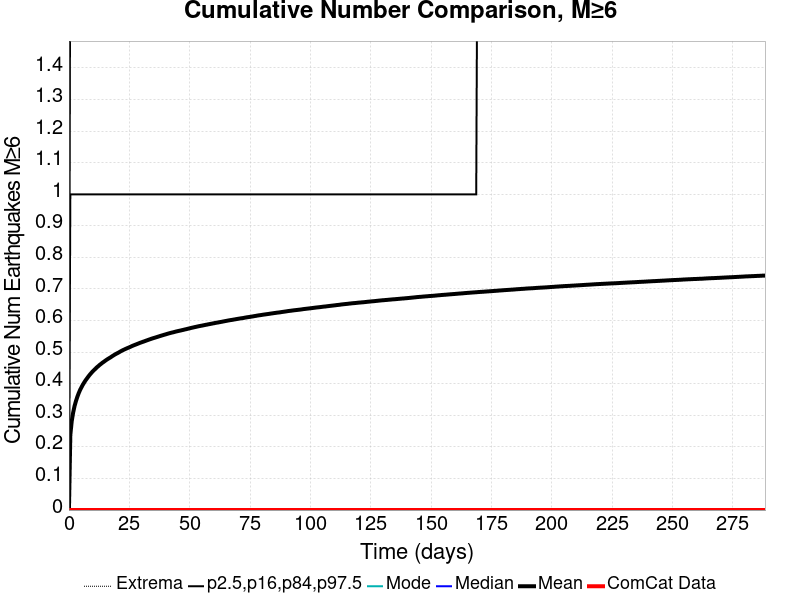

Data behind this chart, as committed beside it:
Time (days), ComCat Data, Simulation Mean, Simulation Median, Simulation Mode, Simulation Minimum, Simulation Maximum, 2.5 %-ile, 16 %-ile, 84 %-ile, 97.5 %-ile
0.0, 0.0, 0.0, 0.0, 0.0, 0.0, 0.0, 0.0, 0.0, 0.0, 0.0
0.5779, 0.0, 0.238, 0.0, 0.0, 0.0, 5.0, 0.0, 0.0, 1.0, 2.0
1.156, 0.0, 0.2815, 0.0, 0.0, 0.0, 6.0, 0.0, 0.0, 1.0, 2.0
1.734, 0.0, 0.3084, 0.0, 0.0, 0.0, 6.0, 0.0, 0.0, 1.0, 2.0
2.312, 0.0, 0.329, 0.0, 0.0, 0.0, 6.0, 0.0, 0.0, 1.0, 2.0
2.89, 0.0, 0.3448, 0.0, 0.0, 0.0, 6.0, 0.0, 0.0, 1.0, 2.0
3.468, 0.0, 0.3584, 0.0, 0.0, 0.0, 7.0, 0.0, 0.0, 1.0, 2.0
4.045, 0.0, 0.3701, 0.0, 0.0, 0.0, 7.0, 0.0, 0.0, 1.0, 2.0
4.623, 0.0, 0.3805, 0.0, 0.0, 0.0, 7.0, 0.0, 0.0, 1.0, 2.0
5.201, 0.0, 0.389, 0.0, 0.0, 0.0, 7.0, 0.0, 0.0, 1.0, 2.0
5.779, 0.0, 0.3973, 0.0, 0.0, 0.0, 7.0, 0.0, 0.0, 1.0, 2.0
6.357, 0.0, 0.4045, 0.0, 0.0, 0.0, 7.0, 0.0, 0.0, 1.0, 2.0
6.935, 0.0, 0.4114, 0.0, 0.0, 0.0, 7.0, 0.0, 0.0, 1.0, 2.0
7.513, 0.0, 0.4173, 0.0, 0.0, 0.0, 7.0, 0.0, 0.0, 1.0, 2.0
8.091, 0.0, 0.4234, 0.0, 0.0, 0.0, 7.0, 0.0, 0.0, 1.0, 2.0
8.669, 0.0, 0.4289, 0.0, 0.0, 0.0, 7.0, 0.0, 0.0, 1.0, 2.0
9.247, 0.0, 0.434, 0.0, 0.0, 0.0, 7.0, 0.0, 0.0, 1.0, 2.0
9.825, 0.0, 0.4391, 0.0, 0.0, 0.0, 7.0, 0.0, 0.0, 1.0, 2.0
10.4, 0.0, 0.4433, 0.0, 0.0, 0.0, 7.0, 0.0, 0.0, 1.0, 2.0
10.98, 0.0, 0.4475, 0.0, 0.0, 0.0, 7.0, 0.0, 0.0, 1.0, 2.0
11.56, 0.0, 0.452, 0.0, 0.0, 0.0, 7.0, 0.0, 0.0, 1.0, 2.0
12.14, 0.0, 0.4556, 0.0, 0.0, 0.0, 7.0, 0.0, 0.0, 1.0, 2.0
12.71, 0.0, 0.4596, 0.0, 0.0, 0.0, 7.0, 0.0, 0.0, 1.0, 2.0
13.29, 0.0, 0.463, 0.0, 0.0, 0.0, 7.0, 0.0, 0.0, 1.0, 2.0
13.87, 0.0, 0.4665, 0.0, 0.0, 0.0, 7.0, 0.0, 0.0, 1.0, 2.0
14.45, 0.0, 0.4696, 0.0, 0.0, 0.0, 7.0, 0.0, 0.0, 1.0, 2.0
15.03, 0.0, 0.4729, 0.0, 0.0, 0.0, 7.0, 0.0, 0.0, 1.0, 2.0
15.6, 0.0, 0.4759, 0.0, 0.0, 0.0, 7.0, 0.0, 0.0, 1.0, 2.0
16.18, 0.0, 0.4788, 0.0, 0.0, 0.0, 7.0, 0.0, 0.0, 1.0, 2.0
16.76, 0.0, 0.4815, 0.0, 0.0, 0.0, 7.0, 0.0, 0.0, 1.0, 2.0
17.34, 0.0, 0.4841, 0.0, 0.0, 0.0, 7.0, 0.0, 0.0, 1.0, 2.0
17.92, 0.0, 0.4873, 0.0, 0.0, 0.0, 7.0, 0.0, 0.0, 1.0, 2.0
18.49, 0.0, 0.49, 0.0, 0.0, 0.0, 7.0, 0.0, 0.0, 1.0, 2.0
19.07, 0.0, 0.4928, 0.0, 0.0, 0.0, 7.0, 0.0, 0.0, 1.0, 2.0
19.65, 0.0, 0.4952, 0.0, 0.0, 0.0, 7.0, 0.0, 0.0, 1.0, 3.0
20.23, 0.0, 0.4975, 0.0, 0.0, 0.0, 7.0, 0.0, 0.0, 1.0, 3.0
20.81, 0.0, 0.4999, 0.0, 0.0, 0.0, 7.0, 0.0, 0.0, 1.0, 3.0
21.38, 0.0, 0.5025, 0.0, 0.0, 0.0, 7.0, 0.0, 0.0, 1.0, 3.0
21.96, 0.0, 0.5048, 0.0, 0.0, 0.0, 7.0, 0.0, 0.0, 1.0, 3.0
22.54, 0.0, 0.507, 0.0, 0.0, 0.0, 7.0, 0.0, 0.0, 1.0, 3.0
23.12, 0.0, 0.5092, 0.0, 0.0, 0.0, 7.0, 0.0, 0.0, 1.0, 3.0
23.69, 0.0, 0.5111, 0.0, 0.0, 0.0, 7.0, 0.0, 0.0, 1.0, 3.0
24.27, 0.0, 0.5131, 0.0, 0.0, 0.0, 7.0, 0.0, 0.0, 1.0, 3.0
24.85, 0.0, 0.5149, 0.0, 0.0, 0.0, 7.0, 0.0, 0.0, 1.0, 3.0
25.43, 0.0, 0.5169, 0.0, 0.0, 0.0, 7.0, 0.0, 0.0, 1.0, 3.0
26.01, 0.0, 0.5191, 0.0, 0.0, 0.0, 9.0, 0.0, 0.0, 1.0, 3.0
26.58, 0.0, 0.5209, 0.0, 0.0, 0.0, 10.0, 0.0, 0.0, 1.0, 3.0
27.16, 0.0, 0.5227, 0.0, 0.0, 0.0, 10.0, 0.0, 0.0, 1.0, 3.0
27.74, 0.0, 0.5244, 0.0, 0.0, 0.0, 10.0, 0.0, 0.0, 1.0, 3.0
28.32, 0.0, 0.5261, 0.0, 0.0, 0.0, 10.0, 0.0, 0.0, 1.0, 3.0
28.9, 0.0, 0.5279, 0.0, 0.0, 0.0, 10.0, 0.0, 0.0, 1.0, 3.0
29.47, 0.0, 0.5297, 0.0, 0.0, 0.0, 10.0, 0.0, 0.0, 1.0, 3.0
30.05, 0.0, 0.5312, 0.0, 0.0, 0.0, 10.0, 0.0, 0.0, 1.0, 3.0
30.63, 0.0, 0.5329, 0.0, 0.0, 0.0, 10.0, 0.0, 0.0, 1.0, 3.0
31.21, 0.0, 0.5343, 0.0, 0.0, 0.0, 10.0, 0.0, 0.0, 1.0, 3.0
31.79, 0.0, 0.536, 0.0, 0.0, 0.0, 10.0, 0.0, 0.0, 1.0, 3.0
32.36, 0.0, 0.5376, 0.0, 0.0, 0.0, 10.0, 0.0, 0.0, 1.0, 3.0
32.94, 0.0, 0.5392, 0.0, 0.0, 0.0, 10.0, 0.0, 0.0, 1.0, 3.0
33.52, 0.0, 0.5408, 0.0, 0.0, 0.0, 10.0, 0.0, 0.0, 1.0, 3.0
34.1, 0.0, 0.5424, 0.0, 0.0, 0.0, 10.0, 0.0, 0.0, 1.0, 3.0
... 440 more rows
